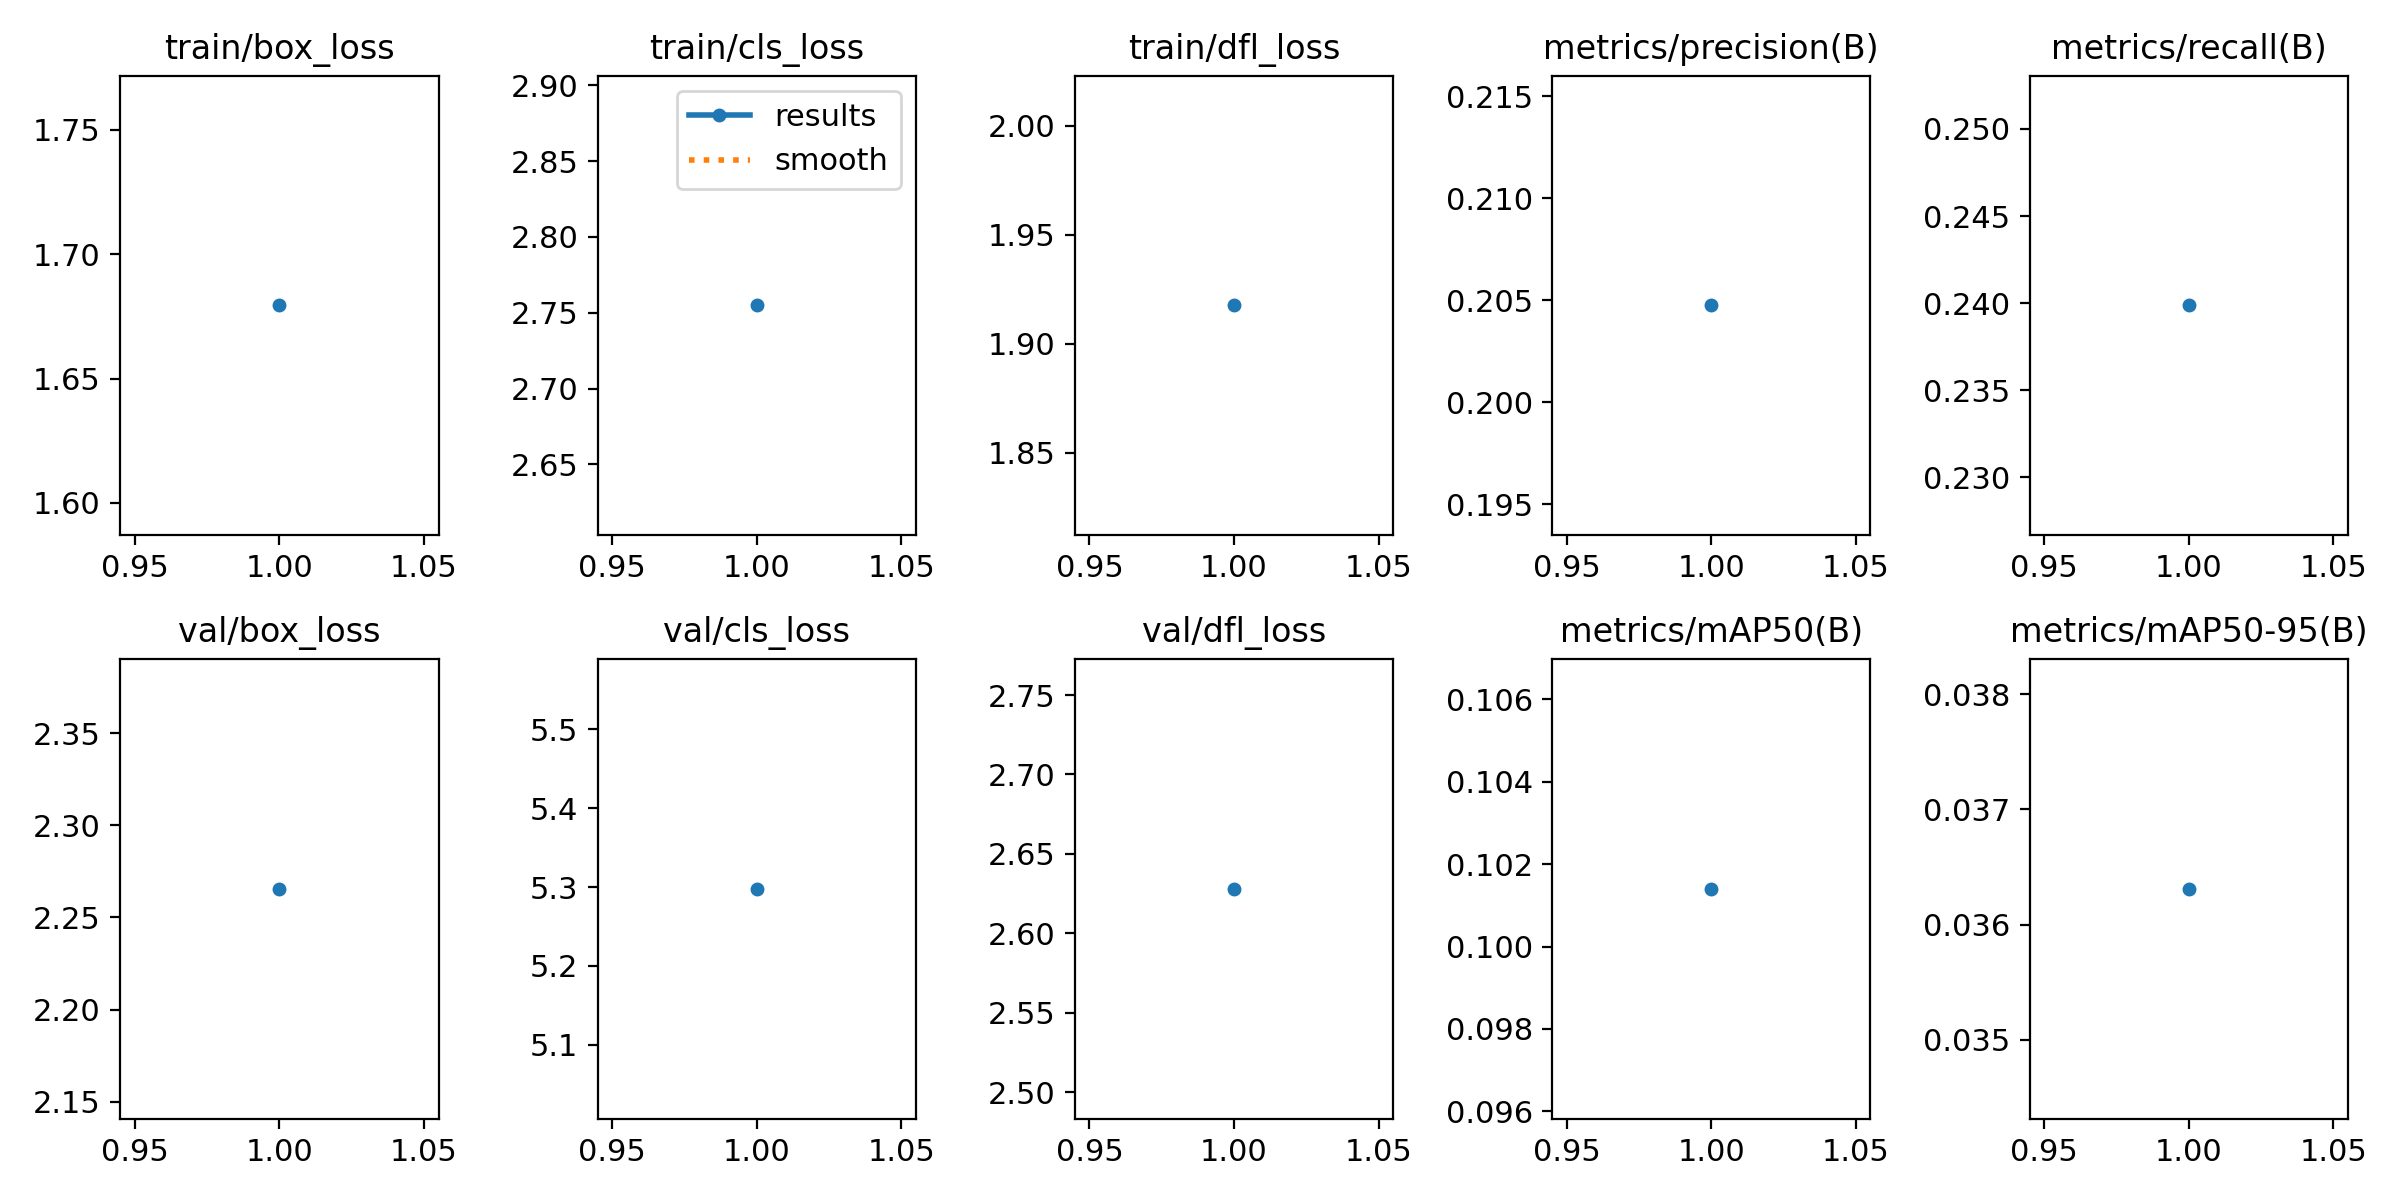

The file beside this chart, header and first rows:
epoch, time, train/box_loss, train/cls_loss, train/dfl_loss, metrics/precision(B), metrics/recall(B), metrics/mAP50(B), metrics/mAP50-95(B), val/box_loss, val/cls_loss, val/dfl_loss, lr/pg0, lr/pg1, lr/pg2
1, 104.1, 1.679, 2.755, 1.918, 0.2047, 0.2399, 0.1014, 0.03631, 2.266, 5.298, 2.628, 0.0003316, 0.0003316, 0.06717
